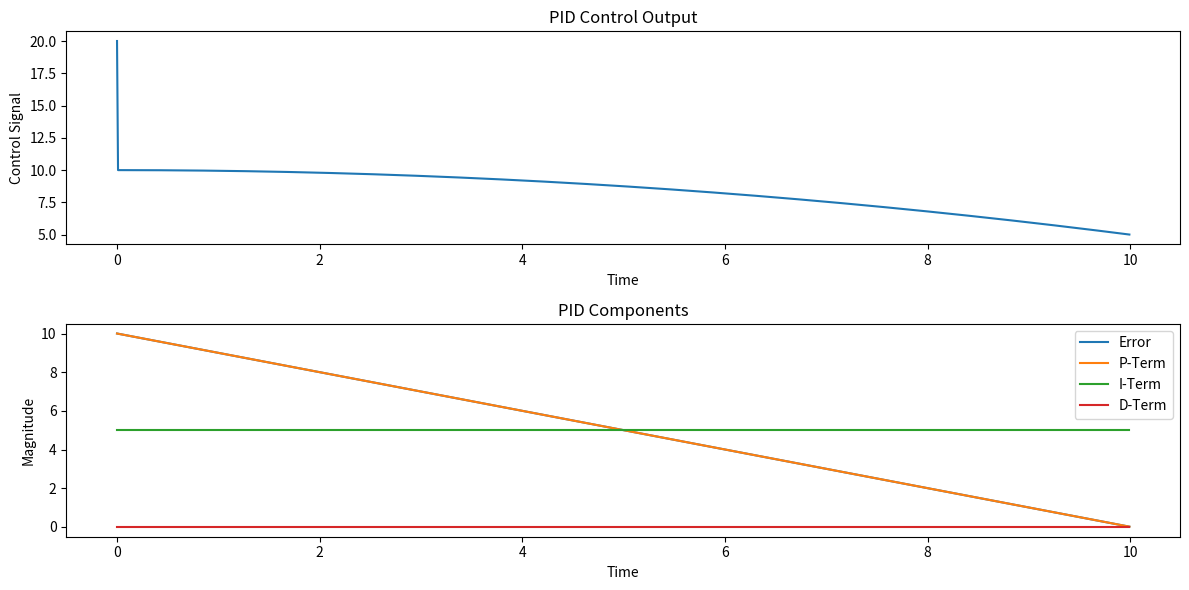

Source code (Python):
# 这段代码实现了一个简单的PID控制器，根据给定的目标值和PID参数，计算控制信号并模拟控制过程。
# 在波形展示部分，展示了PID控制输出的波形变化以及PID控制器中P、I、D三个部分的波形变化。
# 可以通过调整PID参数和目标值，观察控制过程的波形变化。
import numpy as np
import matplotlib.pyplot as plt

# PID参数
Kp = 1.0
Ki = 0.1
Kd = 0.01

# 目标值
setpoint = 10.0

# 初始化变量
dt = 0.01
integral = 0.0
prev_error = 0.0
prev_time = 0.0
output = []
time = []

# 模拟PID控制过程
for t in np.arange(0, 10, dt):
    error = setpoint - t
    integral += error * dt
    derivative = (error - prev_error) / dt

    control = Kp * error + Ki * integral + Kd * derivative

    output.append(control)
    time.append(t)

    prev_error = error

# 绘制波形
plt.figure(figsize=(12, 6))
plt.subplot(2, 1, 1)
plt.plot(time, output)
plt.title('PID Control Output')
plt.xlabel('Time')
plt.ylabel('Control Signal')

plt.subplot(2, 1, 2)
plt.plot(time, [setpoint - t for t in time], label='Error')
plt.plot(time, [Kp * (setpoint - t) for t in time], label='P-Term')
plt.plot(time, [Ki * integral for t in time], label='I-Term')
plt.plot(time, [Kd * derivative for t in time], label='D-Term')
plt.legend()
plt.title('PID Components')
plt.xlabel('Time')
plt.ylabel('Magnitude')

plt.tight_layout()
plt.show()